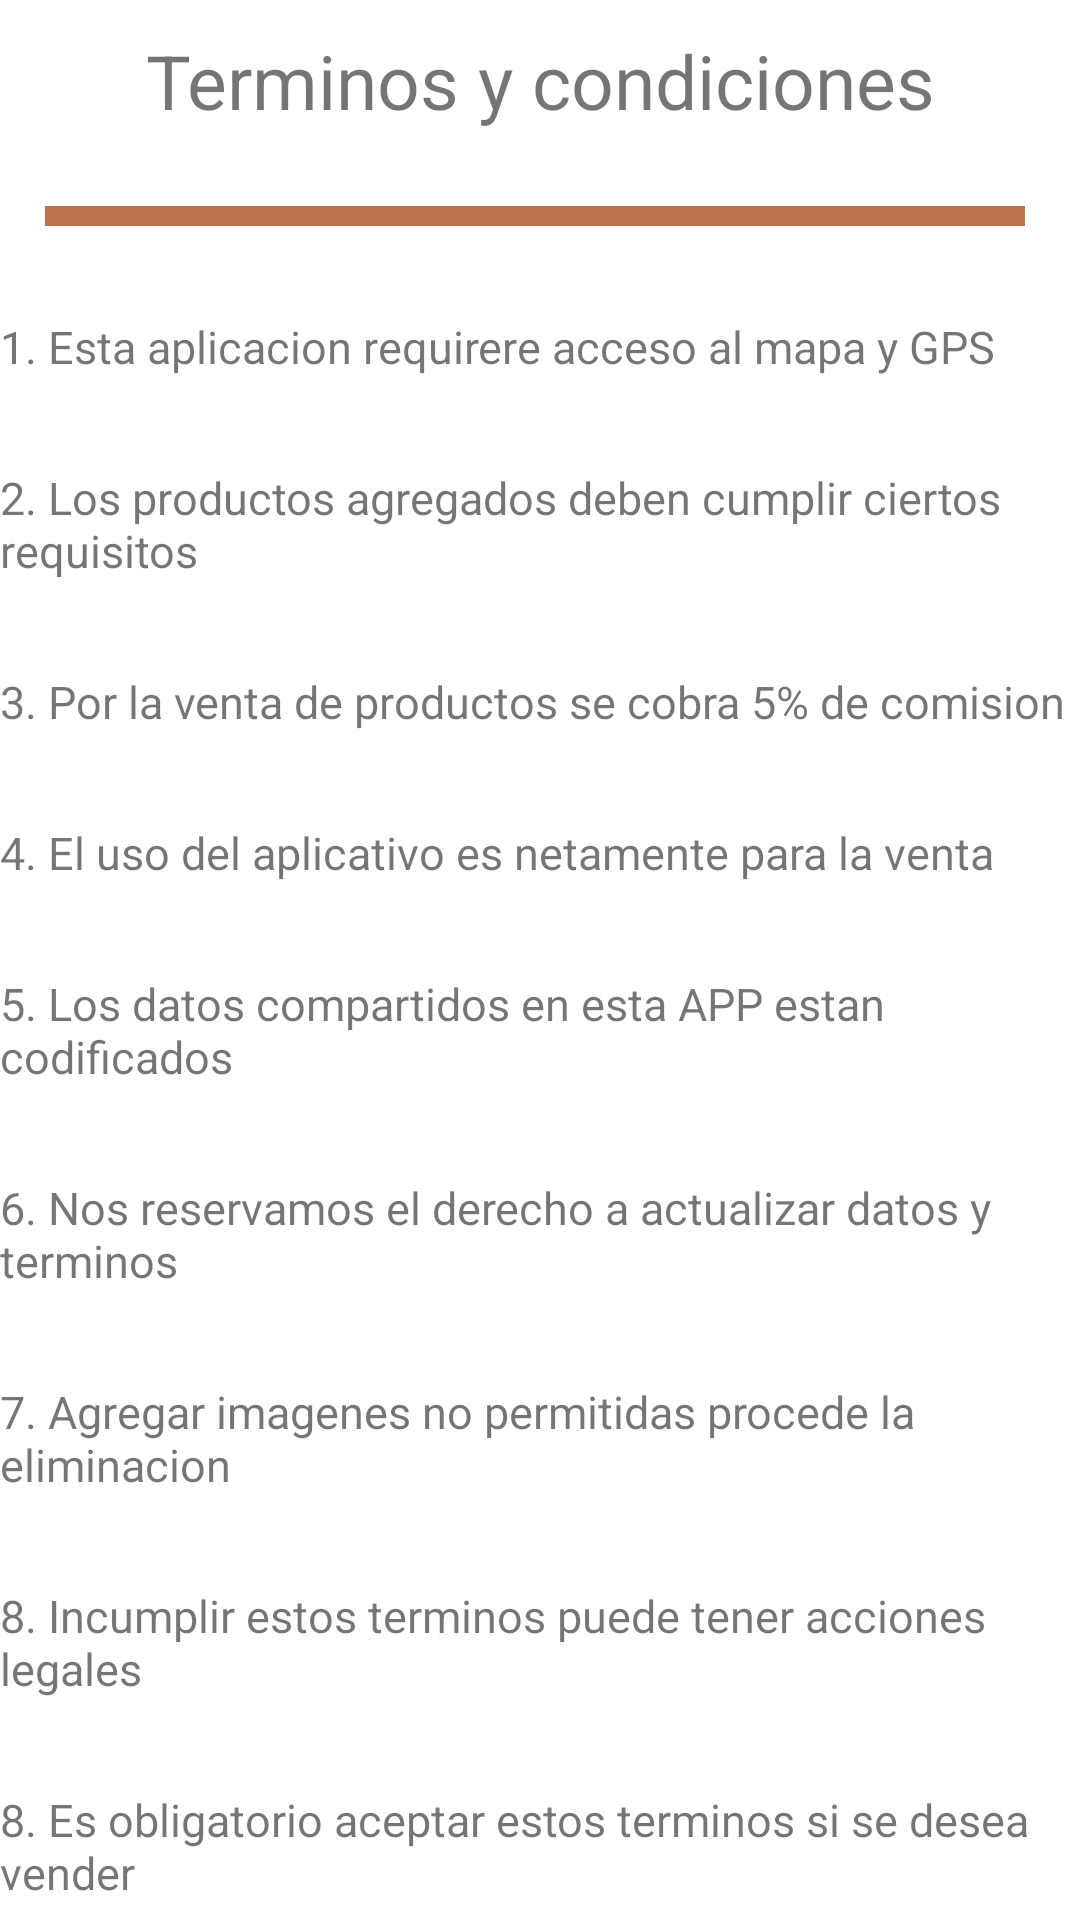

The Android layout XML behind this screen, and the referenced resources:
<!-- AndroidManifest.xml: application theme Theme.CraftGalleryApp -->
<!-- res/layout/activity_terminos.xml -->
<?xml version="1.0" encoding="utf-8"?>
<androidx.coordinatorlayout.widget.CoordinatorLayout xmlns:android="http://schemas.android.com/apk/res/android"
    xmlns:app="http://schemas.android.com/apk/res-auto"
    xmlns:tools="http://schemas.android.com/tools"
    android:layout_width="match_parent"
    android:layout_height="match_parent"
    tools:context=".activities.ceramica.terminos.TerminosActivity">
    <LinearLayout
        android:layout_width="match_parent"
        android:layout_height="match_parent"
        android:orientation="vertical">
        <TextView
            android:layout_width="match_parent"
            android:layout_height="wrap_content"
            android:text="Terminos y condiciones"
            android:textSize="25sp"
            android:layout_marginTop="10dp"
            android:gravity="center"/>
        <View
            android:layout_width="980px"
            android:layout_height="20px"
            android:layout_marginLeft="15dp"
            android:layout_marginTop="25dp"
            android:layout_marginRight="15dp"
            android:background="@color/brown"/>
        <TextView
            android:layout_width="match_parent"
            android:layout_height="wrap_content"
            android:layout_marginTop="30dp"
            android:text="1. Esta aplicacion requirere acceso al mapa y GPS"
            android:textSize="15sp"/>
        <TextView
            android:layout_width="match_parent"
            android:layout_height="wrap_content"
            android:layout_marginTop="30dp"
            android:text="2. Los productos agregados deben cumplir ciertos requisitos"
            android:textSize="15sp"/>
        <TextView
            android:layout_width="match_parent"
            android:layout_height="wrap_content"
            android:layout_marginTop="30dp"
            android:text="3. Por la venta de productos se cobra 5% de comision"
            android:textSize="15sp"/>
        <TextView
            android:layout_width="match_parent"
            android:layout_height="wrap_content"
            android:layout_marginTop="30dp"
            android:text="4. El uso del aplicativo es netamente para la venta"
            android:textSize="15sp"/>
        <TextView
            android:layout_width="match_parent"
            android:layout_height="wrap_content"
            android:layout_marginTop="30dp"
            android:text="5. Los datos compartidos en esta APP estan codificados"
            android:textSize="15sp"/>
        <TextView
            android:layout_width="match_parent"
            android:layout_height="wrap_content"
            android:layout_marginTop="30dp"
            android:text="6. Nos reservamos el derecho a actualizar datos y terminos"
            android:textSize="15sp"/>
        <TextView
            android:layout_width="match_parent"
            android:layout_height="wrap_content"
            android:layout_marginTop="30dp"
            android:text="7. Agregar imagenes no permitidas procede la eliminacion"
            android:textSize="15sp"/>
        <TextView
            android:layout_width="match_parent"
            android:layout_height="wrap_content"
            android:layout_marginTop="30dp"
            android:text="8. Incumplir estos terminos puede tener acciones legales"
            android:textSize="15sp"/>
        <TextView
            android:layout_width="match_parent"
            android:layout_height="wrap_content"
            android:layout_marginTop="30dp"
            android:text="8. Es obligatorio aceptar estos terminos si se desea vender"
            android:textSize="15sp"/>
        <LinearLayout
            android:layout_width="match_parent"
            android:layout_height="match_parent"
            android:orientation="horizontal">

            <Button
                android:id="@+id/btn_term_acept"
                android:layout_width="wrap_content"
                android:layout_height="wrap_content"
                android:layout_marginLeft="150dp"
                android:text="Aceptar"/>
        </LinearLayout>


    </LinearLayout>

</androidx.coordinatorlayout.widget.CoordinatorLayout>
<!-- resources referenced by this layout -->
<resources>
  <color name="brown">#BF734D</color>
  <style name="Theme.CraftGalleryApp" parent="Theme.MaterialComponents.DayNight.NoActionBar">
          
          <item name="colorPrimary">@color/brown</item>
          <item name="colorPrimaryVariant">@color/brown_accent</item>
          <item name="colorOnPrimary">@color/white</item>
          
          <item name="colorSecondary">@color/gray_light</item>
          <item name="colorSecondaryVariant">@color/gray</item>
          <item name="colorOnSecondary">@color/black</item>
          
          <item name="android:statusBarColor" tools:targetApi="l">?attr/colorPrimaryVariant</item>
          
      </style>
  <color name="brown_accent">#B07156</color>
  <color name="white">#FFFFFFFF</color>
  <color name="gray_light">#F5F5F5</color>
  <color name="gray">#B5B5B5</color>
  <color name="black">#FF000000</color>
</resources>
